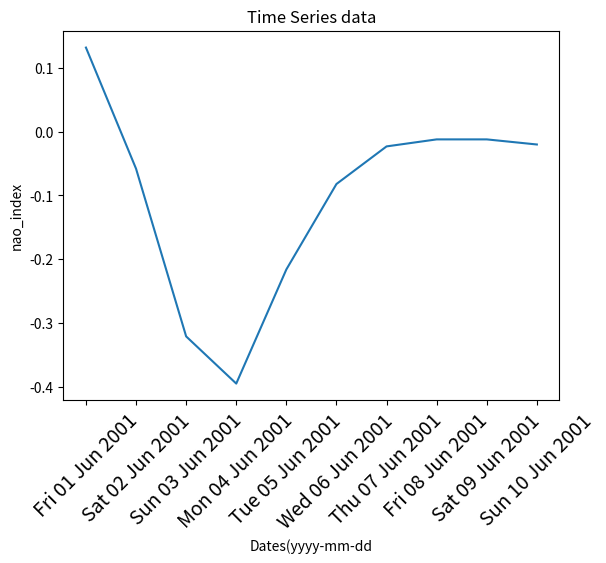

The script that saved this image:
# -*- coding: utf-8 -*-
"""
Created on Sat Jul 17 09:37:27 2021

[redacted]
"""


#plotting the time series data

import matplotlib
import matplotlib.pyplot as plt

import datetime

dates=[datetime.date( 2001,6,1),datetime.date( 2001,6,2),datetime.date( 2001,6,3),
       datetime.date( 2001,6,4),datetime.date( 2001,6,5),datetime.date( 2001,6,6),
        datetime.date( 2001,6,7), datetime.date( 2001,6,8), datetime.date( 2001,6,9),
         datetime.date( 2001,6,10)]
       

nao_index = [ 0.132, -0.058, -0.321, -0.395, -0.216, -0.082, -0.023, -0.012, -0.012, -0.02]


fig=plt.figure()
ax=fig.add_subplot(1,1,1)

ax.set_title("Time Series data")

ax.set_xticks(dates)

ax.set_xticklabels(dates,rotation=45,fontsize=14)
ax.set_xlabel("Dates(yyyy-mm-dd")

ax.set_ylabel("nao_index")
 

#set MAzjor formatore and DateFormatter


ax.xaxis.set_major_formatter(matplotlib.dates.DateFormatter('%a %d %b %Y'))

ax.plot(dates,nao_index)

# to do basenap plotting raster and vector data and many other topics

# this was a gentle intro to plots and lib function such as fig and subplot see only at scracth
